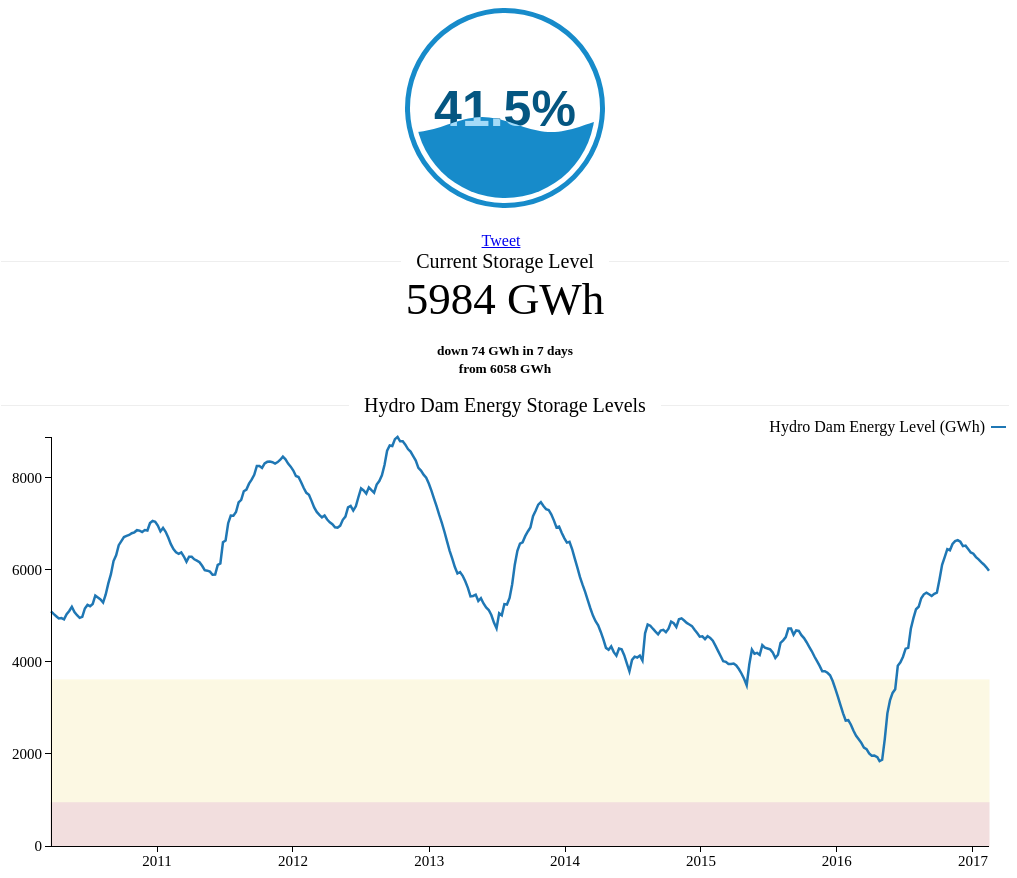
D3 v3 page, settled after 480 driven frames (8 s of simulated time); the page loaded 1 data file(s).


      var _gaq = _gaq || [];
      var pluginUrl =
     '//www.google-analytics.com/plugins/ga/inpage_linkid.js';
      _gaq.push(['_require', 'inpage_linkid', pluginUrl]);
      _gaq.push(['_setAccount', 'UA-11966553-2']);
      _gaq.push(['_trackPageview']);

      (function() {
        var ga = document.createElement('script'); ga.type = 'text/javascript'; ga.async = true;
        ga.src = ('https:' == document.location.protocol ? 'https://ssl' : 'http://www') + '.google-analytics.com/ga.js';
        var s = document.getElementsByTagName('script')[0]; s.parentNode.insertBefore(ga, s);
      })();
    
(function(d, s, id) {
      var js, fjs = d.getElementsByTagName(s)[0];
      if (d.getElementById(id)) return;
      js = d.createElement(s); js.id = id;
      js.src = "//connect.facebook.net/en_US/sdk.js#xfbml=1&version=v2.5";
      fjs.parentNode.insertBefore(js, fjs);
    }(document, 'script', 'facebook-jssdk'));
!function(d,s,id){var js,fjs=d.getElementsByTagName(s)[0],p=/^http:/.test(d.location)?'http':'https';if(!d.getElementById(id)){js=d.createElement(s);js.id=id;js.src=p+'://platform.twitter.com/widgets.js';fjs.parentNode.insertBefore(js,fjs);}}(document, 'script', 'twitter-wjs');
// ── dashboard.js
var config1 = liquidFillGaugeDefaultSettings();
/*
config1.circleColor = "#FF7777";
config1.textColor = "#FF4444";
config1.waveTextColor = "#FFAAAA";
config1.waveColor = "#FFDDDD";


config1.circleColor = "#E2C0A1";
config1.textColor = "#E5B142";
config1.waveTextColor = "#D5C3AD";
config1.waveColor = "#D7BE88";
*/
var gauge1 = loadLiquidFillGauge("fillgauge1", 41.5);
var formatDate = d3.time.format("%Y-%m-%d");

d3.csv("storage.csv", function(d) {
  return {
    Time: d.Time, // convert "Year" column to Date
    Storage: +d.Storage
  };
}, function(error, rows) {
	var chart1 = timeChart()
	      .x(function (d) { return formatDate.parse(d.Time); })
	      .y1(function (d) { return +d.Storage; })
	      .width($("#shortChart").width())
	      .height(459);

	  d3.select('#shortChart').selectAll('*').remove();
	  d3.select('#shortChart')
	    .datum(rows)
	    .call(chart1);

});

// ── liquidFillGauge.js
/*!
 * @license Open source under BSD 2-clause (http://choosealicense.com/licenses/bsd-2-clause/)
 * Copyright (c) 2015, Curtis Bratton
 * All rights reserved.
 *
 * Liquid Fill Gauge v1.1
 */
function liquidFillGaugeDefaultSettings(){
    return {
        minValue: 0, // The gauge minimum value.
        maxValue: 100, // The gauge maximum value.
        circleThickness: 0.05, // The outer circle thickness as a percentage of it's radius.
        circleFillGap: 0.05, // The size of the gap between the outer circle and wave circle as a percentage of the outer circles radius.
        circleColor: "#178BCA", // The color of the outer circle.
        waveHeight: 0.1, // The wave height as a percentage of the radius of the wave circle.
        waveCount: 1.3, // The number of full waves per width of the wave circle.
        waveRiseTime: 1000, // The amount of time in milliseconds for the wave to rise from 0 to it's final height.
        waveAnimateTime: 1800, // The amount of time in milliseconds for a full wave to enter the wave circle.
        waveRise: true, // Control if the wave should rise from 0 to it's full height, or start at it's full height.
        waveHeightScaling: true, // Controls wave size scaling at low and high fill percentages. When true, wave height reaches it's maximum at 50% fill, and minimum at 0% and 100% fill. This helps to prevent the wave from making the wave circle from appear totally full or empty when near it's minimum or maximum fill.
        waveAnimate: true, // Controls if the wave scrolls or is static.
        waveColor: "#178BCA", // The color of the fill wave.
        waveOffset: 0, // The amount to initially offset the wave. 0 = no offset. 1 = offset of one full wave.
        textVertPosition: 0.5, // The height at which to display the percentage text withing the wave circle. 0 = bottom, 1 = top.
        textSize: 1, // The relative height of the text to display in the wave circle. 1 = 50%
        valueCountUp: true, // If true, the displayed value counts up from 0 to it's final value upon loading. If false, the final value is displayed.
        displayPercent: true, // If true, a % symbol is displayed after the value.
        textColor: "#045681", // The color of the value text when the wave does not overlap it.
        waveTextColor: "#A4DBf8" // The color of the value text when the wave overlaps it.
    };
}

function loadLiquidFillGauge(elementId, value, config) {
    if(config == null) config = liquidFillGaugeDefaultSettings();

    var gauge = d3.select("#" + elementId);
    var radius = Math.min(parseInt(gauge.style("width")), parseInt(gauge.style("height")))/2;
    var locationX = parseInt(gauge.style("width"))/2 - radius;
    var locationY = parseInt(gauge.style("height"))/2 - radius;
    var fillPercent = Math.max(config.minValue, Math.min(config.maxValue, value))/config.maxValue;

    var waveHeightScale;
    if(config.waveHeightScaling){
        waveHeightScale = d3.scale.linear()
            .range([0,config.waveHeight,0])
            .domain([0,50,100]);
    } else {
        waveHeightScale = d3.scale.linear()
            .range([config.waveHeight,config.waveHeight])
            .domain([0,100]);
    }

    var textPixels = (config.textSize*radius/2);
    var textFinalValue = parseFloat(value).toFixed(2);
    var textStartValue = config.valueCountUp?config.minValue:textFinalValue;
    var percentText = config.displayPercent?"%":"";
    var circleThickness = config.circleThickness * radius;
    var circleFillGap = config.circleFillGap * radius;
    var fillCircleMargin = circleThickness + circleFillGap;
    var fillCircleRadius = radius - fillCircleMargin;
    var waveHeight = fillCircleRadius*waveHeightScale(fillPercent*100);

    var waveLength = fillCircleRadius*2/config.waveCount;
    var waveClipCount = 1+config.waveCount;
    var waveClipWidth = waveLength*waveClipCount;

    // Rounding functions so that the correct number of decimal places is always displayed as the value counts up.
    var textRounder = function(value){ return Math.round(value); };
    if(parseFloat(textFinalValue) != parseFloat(textRounder(textFinalValue))){
        textRounder = function(value){ return parseFloat(value).toFixed(1); };
    }
    if(parseFloat(textFinalValue) != parseFloat(textRounder(textFinalValue))){
        textRounder = function(value){ return parseFloat(value).toFixed(2); };
    }

    // Data for building the clip wave area.
    var data = [];
    for(var i = 0; i <= 40*waveClipCount; i++){
        data.push({x: i/(40*waveClipCount), y: (i/(40))});
    }

    // Scales for drawing the outer circle.
    var gaugeCircleX = d3.scale.linear().range([0,2*Math.PI]).domain([0,1]);
    var gaugeCircleY = d3.scale.linear().range([0,radius]).domain([0,radius]);

    // Scales for controlling the size of the clipping path.
    var waveScaleX = d3.scale.linear().range([0,waveClipWidth]).domain([0,1]);
    var waveScaleY = d3.scale.linear().range([0,waveHeight]).domain([0,1]);

    // Scales for controlling the position of the clipping path.
    var waveRiseScale = d3.scale.linear()
        // The clipping area size is the height of the fill circle + the wave height, so we position the clip wave
        // such that the it will overlap the fill circle at all when at 0%, and will totally cover the fill
        // circle at 100%.
        .range([(fillCircleMargin+fillCircleRadius*2+waveHeight),(fillCircleMargin-waveHeight)])
        .domain([0,1]);
    var waveAnimateScale = d3.scale.linear()
        .range([0, waveClipWidth-fillCircleRadius*2]) // Push the clip area one full wave then snap back.
        .domain([0,1]);

    // Scale for controlling the position of the text within the gauge.
    var textRiseScaleY = d3.scale.linear()
        .range([fillCircleMargin+fillCircleRadius*2,(fillCircleMargin+textPixels*0.7)])
        .domain([0,1]);

    // Center the gauge within the parent SVG.
    var gaugeGroup = gauge.append("g")
        .attr('transform','translate('+locationX+','+locationY+')');

    // Draw the outer circle.
    var gaugeCircleArc = d3.svg.arc()
        .startAngle(gaugeCircleX(0))
        .endAngle(gaugeCircleX(1))
        .outerRadius(gaugeCircleY(radius))
        .innerRadius(gaugeCircleY(radius-circleThickness));
    gaugeGroup.append("path")
        .attr("d", gaugeCircleArc)
        .style("fill", config.circleColor)
        .attr('transform','translate('+radius+','+radius+')');

    // Text where the wave does not overlap.
    var text1 = gaugeGroup.append("text")
        .text(textRounder(textStartValue) + percentText)
        .attr("class", "liquidFillGaugeText")
        .attr("text-anchor", "middle")
        .attr("font-size", textPixels + "px")
        .style("fill", config.textColor)
        .attr('transform','translate('+radius+','+textRiseScaleY(config.textVertPosition)+')');

    // The clipping wave area.
    var clipArea = d3.svg.area()
        .x(function(d) { return waveScaleX(d.x); } )
        .y0(function(d) { return waveScaleY(Math.sin(Math.PI*2*config.waveOffset*-1 + Math.PI*2*(1-config.waveCount) + d.y*2*Math.PI));} )
        .y1(function(d) { return (fillCircleRadius*2 + waveHeight); } );
    var waveGroup = gaugeGroup.append("defs")
        .append("clipPath")
        .attr("id", "clipWave" + elementId);
    var wave = waveGroup.append("path")
        .datum(data)
        .attr("d", clipArea)
        .attr("T", 0);

    // The inner circle with the clipping wave attached.
    var fillCircleGroup = gaugeGroup.append("g")
        .attr("clip-path", "url(#clipWave" + elementId + ")");
    fillCircleGroup.append("circle")
        .attr("cx", radius)
        .attr("cy", radius)
        .attr("r", fillCircleRadius)
        .style("fill", config.waveColor);

    // Text where the wave does overlap.
    var text2 = fillCircleGroup.append("text")
        .text(textRounder(textStartValue) + percentText)
        .attr("class", "liquidFillGaugeText")
        .attr("text-anchor", "middle")
        .attr("font-size", textPixels + "px")
        .style("fill", config.waveTextColor)
        .attr('transform','translate('+radius+','+textRiseScaleY(config.textVertPosition)+')');

    // Make the value count up.
    if(config.valueCountUp){
        var textTween = function(){
            var i = d3.interpolate(this.textContent, textFinalValue);
            return function(t) { this.textContent = textRounder(i(t)) + percentText; }
        };
        text1.transition()
            .duration(config.waveRiseTime)
            .tween("text", textTween);
        text2.transition()
            .duration(config.waveRiseTime)
            .tween("text", textTween);
    }

    // Make the wave rise. wave and waveGroup are separate so that horizontal and vertical movement can be controlled independently.
    var waveGroupXPosition = fillCircleMargin+fillCircleRadius*2-waveClipWidth;
    if(config.waveRise){
        waveGroup.attr('transform','translate('+waveGroupXPosition+','+waveRiseScale(0)+')')
            .transition()
            .duration(config.waveRiseTime)
            .attr('transform','translate('+waveGroupXPosition+','+waveRiseScale(fillPercent)+')')
            .each("start", function(){ wave.attr('transform','translate(1,0)'); }); // This transform is necessary to get the clip wave positioned correctly when waveRise=true and waveAnimate=false. The wave will not position correctly without this, but it's not clear why this is actually necessary.
    } else {
        waveGroup.attr('transform','translate('+waveGroupXPosition+','+waveRiseScale(fillPercent)+')');
    }

    if(config.waveAnimate) animateWave();

    function animateWave() {
        wave.attr('transform','translate('+waveAnimateScale(wave.attr('T'))+',0)');
        wave.transition()
            .duration(config.waveAnimateTime * (1-wave.attr('T')))
            .ease('linear')
            .attr('transform','translate('+waveAnimateScale(1)+',0)')
            .attr('T', 1)
            .each('end', function(){
                wave.attr('T', 0);
                animateWave(config.waveAnimateTime);
            });
    }

    function GaugeUpdater(){
        this.update = function(value){
            var newFinalValue = parseFloat(value).toFixed(2);
            var textRounderUpdater = function(value){ return Math.round(value); };
            if(parseFloat(newFinalValue) != parseFloat(textRounderUpdater(newFinalValue))){
                textRounderUpdater = function(value){ return parseFloat(value).toFixed(1); };
            }
            if(parseFloat(newFinalValue) != parseFloat(textRounderUpdater(newFinalValue))){
                textRounderUpdater = function(value){ return parseFloat(value).toFixed(2); };
            }

            var textTween = function(){
                var i = d3.interpolate(this.textContent, parseFloat(value).toFixed(2));
                return function(t) { this.textContent = textRounderUpdater(i(t)) + percentText; }
            };

            text1.transition()
                .duration(config.waveRiseTime)
                .tween("text", textTween);
            text2.transition()
                .duration(config.waveRiseTime)
                .tween("text", textTween);

            var fillPercent = Math.max(config.minValue, Math.min(config.maxValue, value))/config.maxValue;
            var waveHeight = fillCircleRadius*waveHeightScale(fillPercent*100);
            var waveRiseScale = d3.scale.linear()
                // The clipping area size is the height of the fill circle + the wave height, so we position the clip wave
                // such that the it will overlap the fill circle at all when at 0%, and will totally cover the fill
                // circle at 100%.
                .range([(fillCircleMargin+fillCircleRadius*2+waveHeight),(fillCircleMargin-waveHeight)])
                .domain([0,1]);
            var newHeight = waveRiseScale(fillPercent);
            var waveScaleX = d3.scale.linear().range([0,waveClipWidth]).domain([0,1]);
            var waveScaleY = d3.scale.linear().range([0,waveHeight]).domain([0,1]);
            var newClipArea;
            if(config.waveHeightScaling){
                newClipArea = d3.svg.area()
                    .x(function(d) { return waveScaleX(d.x); } )
                    .y0(function(d) { return waveScaleY(Math.sin(Math.PI*2*config.waveOffset*-1 + Math.PI*2*(1-config.waveCount) + d.y*2*Math.PI));} )
                    .y1(function(d) { return (fillCircleRadius*2 + waveHeight); } );
            } else {
                newClipArea = clipArea;
            }

            var newWavePosition = config.waveAnimate?waveAnimateScale(1):0;
            wave.transition()
                .duration(0)
                .transition()
                .duration(config.waveAnimate?(config.waveAnimateTime * (1-wave.attr('T'))):(config.waveRiseTime))
                .ease('linear')
                .attr('d', newClipArea)
                .attr('transform','translate('+newWavePosition+',0)')
                .attr('T','1')
                .each("end", function(){
                    if(config.waveAnimate){
                        wave.attr('transform','translate('+waveAnimateScale(0)+',0)');
                        animateWave(config.waveAnimateTime);
                    }
                });
            waveGroup.transition()
                .duration(config.waveRiseTime)
                .attr('transform','translate('+waveGroupXPosition+','+newHeight+')')
        }
    }

    return new GaugeUpdater();
}

// ── time-chart.js
// Requires d3.js library

var formatDate2 = d3.time.format("%d/%m/%Y");
var formatPercentage = d3.format('.1%');

function timeChart() {
  var margin = {top: 20, right: 20, bottom: 30, left: 50},
      width = 760,
      height = 425,
      maxCapacity = 14437,
      xValue = function(d) { return d[0]; },
      y1Value = function(d) { return d[1]; },
//      y2Value = function(d) { return d[2]; },
      xScale = d3.time.scale(),
      yScale = d3.scale.linear(),
      xAxis = d3.svg.axis().scale(xScale).orient("bottom").tickSize(6, 0).tickFormat(d3.time.format("%Y")).ticks(d3.time.years,1),
      yAxis = d3.svg.axis().scale(yScale).orient("left").tickFormat(d3.format('g')).ticks(5),
      line1 = d3.svg.line().x(X).y(Y1),
//      line2 = d3.svg.line().x(X).y(Y2),
      formatValue = d3.format(",.2f0"),
      legend = null,
      color = d3.scale.category10();
      formatCurrency = function(d) { return "$" + formatValue(d); };

  function chart(selection) {
    selection.each(function(data) {

      // Convert data to standard representation greedily;
      // this is needed for nondeterministic accessors.
      data = data.map(function(d, i) {
        // return [xValue.call(data, d, i), y1Value.call(data, d, i), y2Value.call(data, d, i)];//
        return [xValue.call(data, d, i), y1Value.call(data, d, i)];

      });

      // Update the x-scale.
      xScale
          .domain(d3.extent(data, function(d) { return d[0]; }))
          .range([0, width - margin.left - margin.right]);

      // Update the y-scale.
      yScale
          .domain([0, d3.max(data, function (d) { return d[1]; }) ])
          //.domain([0, d3.max(data, function(d) { return d[1]; })])
          .range([height - margin.top - margin.bottom, 0]);

      // Select the svg element, if it exists.
      var svg = d3.select(this).selectAll("svg").data([data]);

      // Otherwise, create the skeletal chart.
      var gEnter = svg.enter().append("svg").append("g");
      gEnter.append("rect").attr("class", "warning");
      gEnter.append("rect").attr("class", "critical");

      gEnter.append("path").attr("class", "line1");
//      gEnter.append("path").attr("class", "line2");
      gEnter.append("g").attr("class", "x axis");
      gEnter.append("g").attr("class", "y axis");

      // Update the outer dimensions.
      svg .attr("width", width)
          .attr("height", height);

      // Update the inner dimensions.
      var g = svg.select("g")
          .attr("transform", "translate(" + margin.left + "," + margin.top + ")");



      // Update the line1 path.
     g.select(".line1")
         .attr("d", line1)
         .style("stroke", color('Hydro Dam Energy Level (GWh)'));

            // Legend
       legend = svg.selectAll(".legend")
           .data(color.domain())
           .enter().append("g")
           .attr("class", "legend")
           .attr("transform", function (d, i) { return "translate(0," + i * 20 + ")"; });

       legend.append("rect")
           .attr("x", width - 18)
           .attr("y", 9)
           .attr("width", 15)
           .attr("height", 2)
           .style("fill", color);

       legend.append("text")
           .attr("x", width - 24)
           .attr("y", 9)
           .attr("dy", ".35em")
           .style("text-anchor", "end")
           .text(function (d) { return d; });


      // Update the x-axis.
      g.select(".x.axis")
          .attr("transform", "translate(0," + yScale.range()[0] + ")")
          .call(xAxis);

      g.select(".y.axis")
        .call(yAxis);

      g.select('.warning')
        .attr('x', xScale(xScale.domain()[0]))
        .attr('y', yScale(maxCapacity*0.25))
        .attr('stroke', '#fcf8e3')
        .attr('fill','#fcf8e3')
        .attr('height', yScale(0)-yScale(maxCapacity*(0.25-0.065)))
        .attr('width',(xScale(xScale.domain()[1]))-(xScale(xScale.domain()[0])));


      g.select('.critical')
        .attr('x', xScale(xScale.domain()[0]))
        .attr('y', yScale(maxCapacity*0.065))
        .attr('stroke', '#f2dede')
        .attr('fill','#f2dede')
        .attr('height', yScale(0)-yScale(maxCapacity*(0.065)))
        .attr('width',(xScale(xScale.domain()[1]))-(xScale(xScale.domain()[0])));


      // Bisect function to find xaxis array item
      var bisectX = d3.bisector(function(d) {return d[0];}).left;
      var lastI = -1;
      var lastY = -1;

      // Add interactive focus
      var focus = g.append('g')
        .attr('class', 'focus')
        .style('display', 'none');

        focus.append("svg:line")
              .attr('id','refline')
              .attr('x1',0)
              .attr('x2', 0)
              .attr('y1',0)
              .attr('y2', 20)
              .attr('stroke', '#000');

        focus.append("svg:line")
              .attr('id','refline1')
              .attr('x1',0)
              .attr('x2', 0)
              .attr('y1',0)
              .attr('y2', 0)
              .attr('stroke', '#000');

              focus.append("rect")
              .attr('class', 'focus-back')
              .attr('x', 7)
              .attr('y', -8)
              .attr('rx', 2)
              .attr('ry', 2)
              .attr('width', 220)
              .attr('height', '3.4em')
              .attr('fill', '#fff')
              .attr('stroke', '#000')
              .attr('fill-opacity', '0.80')
              .attr('stroke-opacity', '0.75')
              .attr('stroke-width', '0.0');

        focus.append("text")
          .attr('id', 'textLine1')
              .attr("x",12)
              .attr("dy", "1.35em");

        focus.append("text")
          .attr('id', 'textLine2')
              .attr("x",12)
              .attr("dy", "0.35em");

        focus.append("text")
          .attr('id', 'textLine3')
              .attr("x",12)
              .attr("dy", "2.35em");

        g.append("rect")
            .style('fill', 'none')
            .style('pointer-events', 'all')
            .attr('id', 'mouseMat')
            .attr("width", width)
            .attr("height", height)
            .on("mouseover", function() { focus.style("display", null); })
            .on("mouseout", function() { focus.style("display", "none"); })
            .on("mousemove", mousemove);

        function mousemove(d) {

          var x0 = xScale.invert(d3.mouse(this)[0]),
              i = bisectX(d, x0, 1) - 1;

              updateFocusPosition(i,d);


        }

        function updateFocusPosition(i, d) {
            // Setup boundaries to make sure the focus stays on the chart at the extreme right and bottom
            var newX = 0,
                rightEdge = 280;



            // will the focus be at the extreme right?
            if (xScale(d[i][0]) >= (width - rightEdge)) {
                newX = -234;

            }
            focus.selectAll('text').attr("x",12 + newX);
            focus.select('.focus-back').attr('x', 7 + newX);
            focus.select('#refline')
            .attr('y1', yScale(yScale.domain()[1] - 25) -yScale(d[i][1]))
            .attr('y2',  yScale(0) -yScale(d[i][1]) );


            focus.select('#refline1')
            .attr('y1',0)
            .attr('y2', 0)
            .attr('x1',xScale(xScale.domain()[0]) -xScale(d[i][0]))
            .attr('x2', xScale(xScale.domain()[1]) -xScale(d[i][0]));


            focus.select('#refline')
            .attr('y1', yScale(yScale.domain()[1] - 25) -yScale(d[i][1]) )
            .attr('y2',  yScale(0) -yScale(d[i][1]) );


            focus.attr("transform", "translate(" + xScale(d[i][0]) + "," + yScale(d[i][1]) + ")");
            focus.select("#textLine1").text('Dam Energy Storage: ' + d[i][1] + 'GWh' );
            focus.select("#textLine2").text('% of Full Capacity: ' + formatPercentage(d[i][1]/maxCapacity) + '' );
            focus.select("#textLine3").text('Date: ' + formatDate2(d[i][0]));
        }

d3.select(window).on("resize", resizeSVGChart);
function resizeSVGChart() {
    // update chart width based on parent
    width = parseInt($("#shortChart").width()); //- margin.left - margin.right;


    // Resize things
    xScale.range([0, width - margin.left - margin.right]);
    yScale.range([height - margin.top - margin.bottom, 0]);

    svg.select('.warning')
      .attr('x', xScale(xScale.domain()[0]))
      .attr('y', yScale(maxCapacity*0.25))
      .attr('height', yScale(0)-yScale(maxCapacity*(0.25-0.065)))
      .attr('width',(xScale(xScale.domain()[1]))-(xScale(xScale.domain()[0])));


    svg.select('.critical')
      .attr('x', xScale(xScale.domain()[0]))
      .attr('y', yScale(maxCapacity*0.065))
      .attr('height', yScale(0)-yScale(maxCapacity*(0.065)))
      .attr('width',(xScale(xScale.domain()[1]))-(xScale(xScale.domain()[0])));

    svg.style('width', width + 'px');


    // Update the axes with the new scale
    svg.select('.x.axis')
        .attr("transform", "translate(0," + yScale.range()[0] + ")")
        .call(xAxis);

    svg.select('.y.axis')
        .call(yAxis);

    // Recalculate lines
    svg.selectAll(".line1")
        .attr("d", line1);

    d3.select('#mouseMat')
    .attr("width", width)
    .attr("height", height);

    legend.remove();

    legend = svg.selectAll(".legend")
   .data(color.domain())
   .enter().append("g")
   .attr("class", "legend")
   .attr("transform", function (d, i) { return "translate(0," + i * 20 + ")"; });

    legend.append("rect")
        .attr("x", width - 18)
        .attr("y", 9)
        .attr("width", 15)
        .attr("height", 2)
        .style("fill", color);

    legend.append("text")
        .attr("x", width - 24)
        .attr("y", 9)
        .attr("dy", ".35em")
        .style("text-anchor", "end")
        .text(function (d) { return d; });
}






    });
   }

  // The x-accessor for the path generator; xScale ∘ xValue.
  function X(d) {
    return xScale(d[0]);
  }

  // The y-accessor for the path generator; yScale ∘ yValue.
  function Y1(d) {
    return yScale(d[1]);
  }

  // The y-accessor for the path generator; yScale ∘ yValue.
  function Y2(d) {
    return yScale(d[2]);
  }


  chart.margin = function(_) {
    if (!arguments.length) return margin;
    margin = _;
    return chart;
  };

  chart.width = function(_) {
    if (!arguments.length) return width;
    width = _;
    return chart;
  };


  chart.yMax = function(_) {
    if (!arguments.length) return yMaxValue;
    yMaxValue = _;
    return chart;
  };

  chart.height = function(_) {
    if (!arguments.length) return height;
    height = _;
    return chart;
  };

  chart.x = function(_) {
    if (!arguments.length) return xValue;
    xValue = _;
    return chart;
  };

  chart.y1 = function(_) {
    if (!arguments.length) return y1Value;
    y1Value = _;
    return chart;
  };

  chart.y2 = function(_) {
    if (!arguments.length) return y2Value;
    y2Value = _;
    return chart;
  };

  chart.MaxCapacity = function(_) {
    if (!arguments.length) return maxCapacity;
    maxCapacity = _;
    return chart;
  };





  return chart;
}


### data: storage.csv
Time, Storage
2010-03-22, 5102
2010-03-29, 5046
2010-04-05, 4995
2010-04-12, 4945
2010-04-19, 4955
2010-04-26, 4927
2010-05-03, 5037
2010-05-10, 5110
2010-05-17, 5199
2010-05-24, 5087
2010-05-31, 5016
2010-06-07, 4959
2010-06-14, 4982
2010-06-21, 5163
2010-06-28, 5240
2010-07-05, 5213
2010-07-12, 5260
2010-07-19, 5442
2010-07-26, 5400
2010-08-02, 5359
2010-08-09, 5292
2010-08-16, 5467
2010-08-23, 5709
2010-08-30, 5909
2010-09-06, 6194
2010-09-13, 6320
2010-09-20, 6539
2010-09-27, 6628
2010-10-04, 6715
2010-10-11, 6740
2010-10-18, 6761
2010-10-25, 6798
2010-11-01, 6818
2010-11-08, 6865
2010-11-15, 6856
2010-11-22, 6824
2010-11-29, 6867
2010-12-06, 6858
2010-12-13, 7021
2010-12-20, 7066
2010-12-27, 7046
2011-01-03, 6964
2011-01-10, 6838
2011-01-17, 6914
2011-01-24, 6830
2011-01-31, 6705
2011-02-07, 6560
2011-02-14, 6452
2011-02-21, 6384
2011-02-28, 6349
2011-03-07, 6381
2011-03-14, 6292
2011-03-21, 6180
2011-03-28, 6287
2011-04-04, 6285
2011-04-11, 6231
2011-04-18, 6203
2011-04-25, 6167
2011-05-02, 6090
2011-05-09, 5996
... 301 more rows